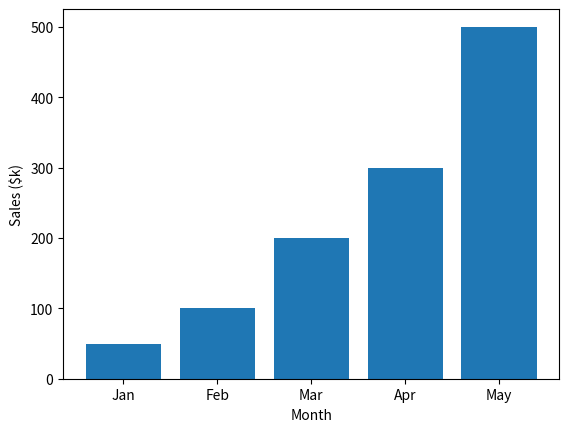

Write Python code to recreate this figure.
# My first Python program
import matplotlib.pyplot as pt
month = ["Jan", "Feb", "Mar", "Apr", "May"]
sales = [50, 100, 200, 300, 500]
pt.bar(month, sales)
pt.xlabel('Month')
pt.ylabel('Sales ($k)')